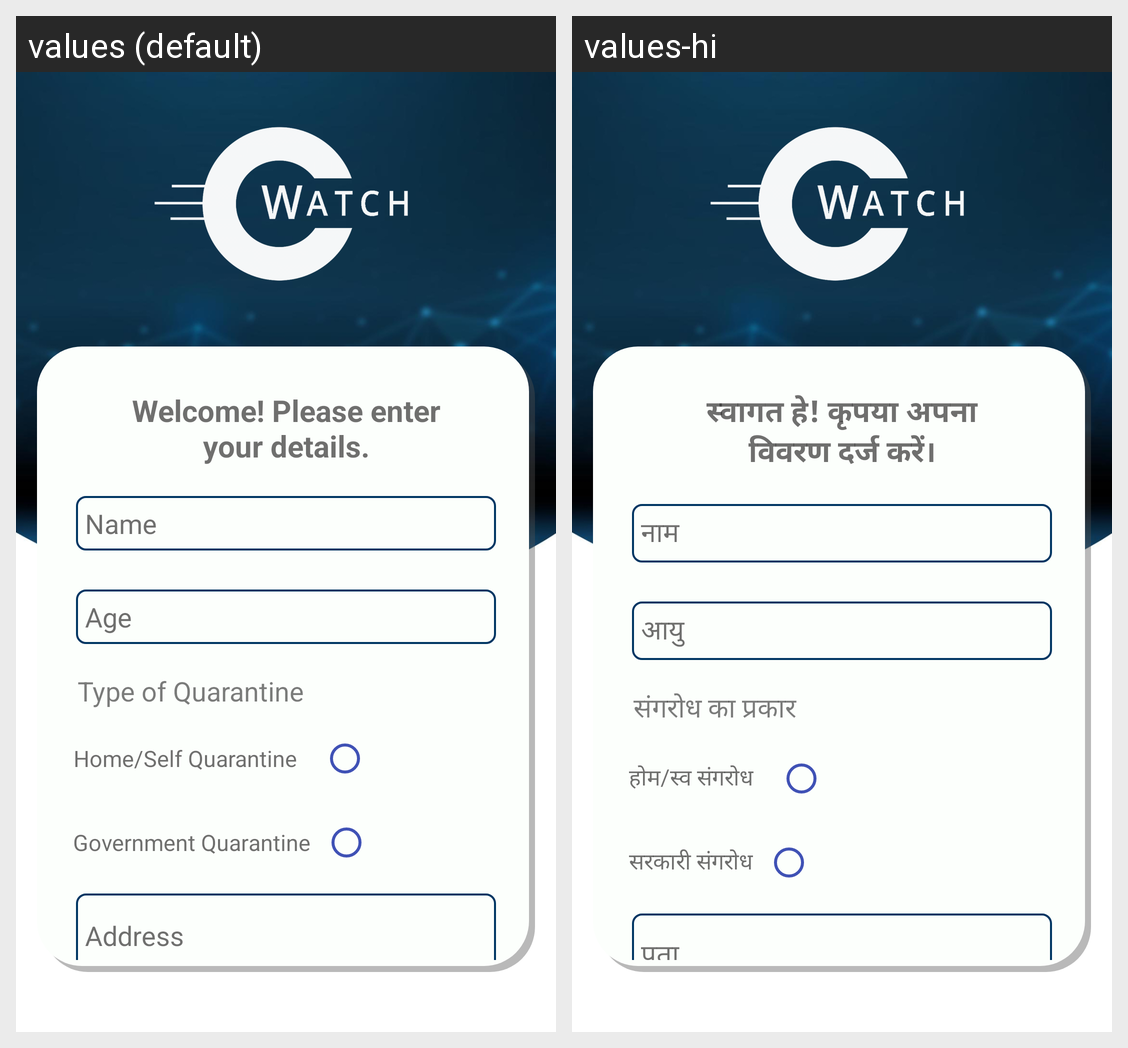

For this localized Android screen grid, give each drawn string resource with its value in every locale shown.
Android screen res/layout/activity_log_in.xml rendered under 2 locales, left to right: values (default), values-hi. Device: Nexus 5 (rendered at 1080×1920; each locale shown at half size, 540×960, under a caption strip naming it); theme Theme.MaterialComponents.DayNight.NoActionBar.
Strings drawn on this screen, with the default value and each locale's value (text and hints the layout hard-codes, and strings that could not be matched under every locale, appear in the picture but are not listed):

welcome
  values: Welcome! Please enter your details.
  values-hi: स्वागत हे! कृपया अपना विवरण दर्ज करें।

name
  values: Name
  values-hi: नाम

age
  values: Age
  values-hi: आयु

quarantine_type
  values: Type of Quarantine
  values-hi: संगरोध का प्रकार

home_quar
  values: Home/Self Quarantine
  values-hi: होम/स्व संगरोध

isolation_quar
  values: Government Quarantine
  values-hi: सरकारी संगरोध

address
  values: Address
  values-hi: पता
